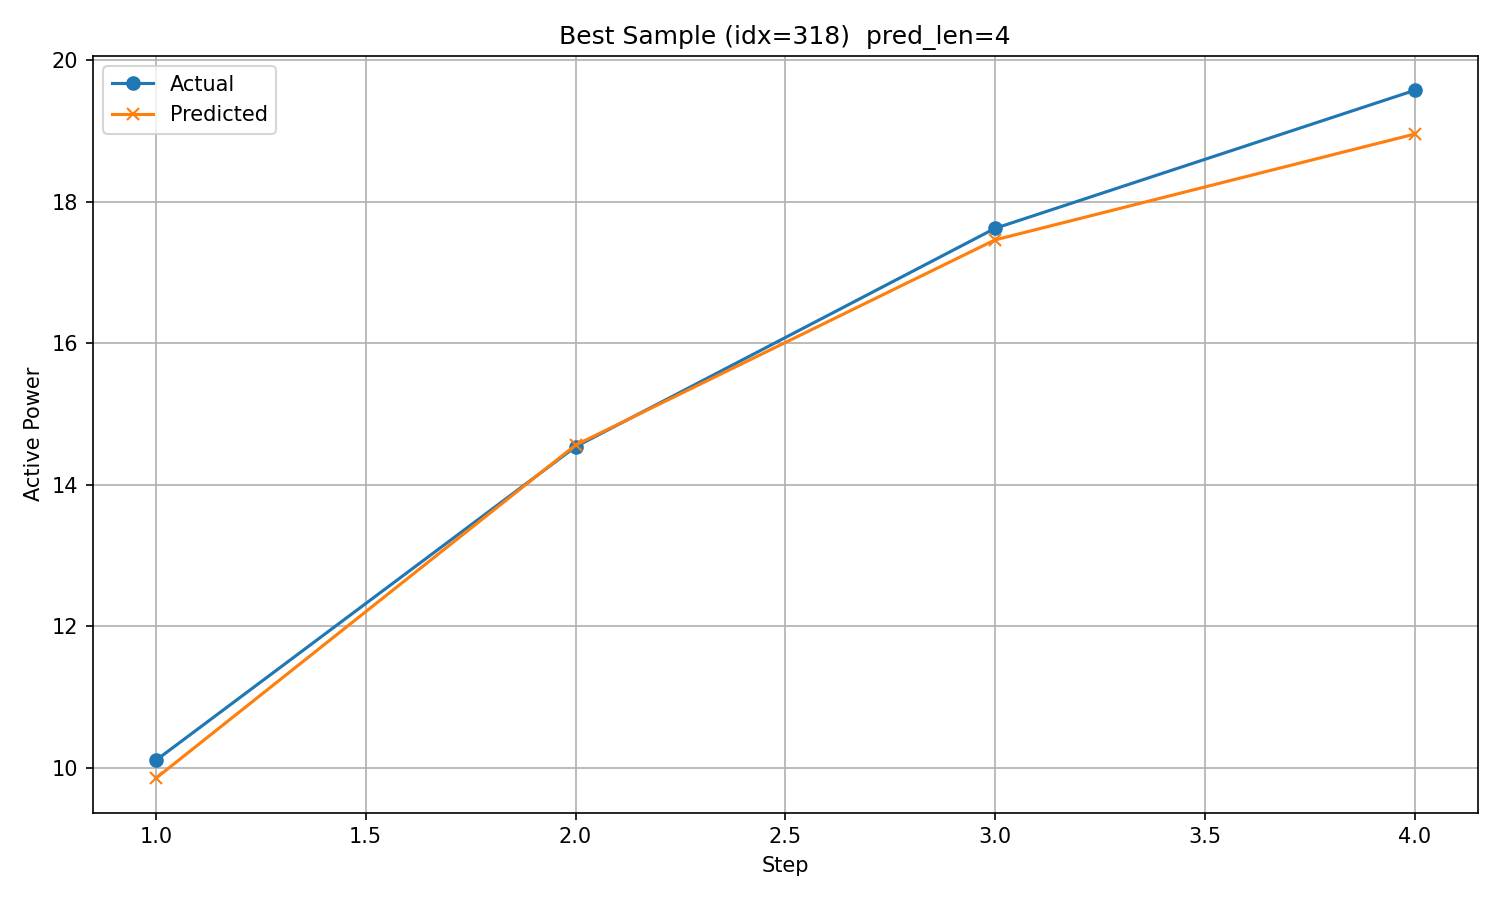

The file beside this chart, header and first rows:
timestamp, step, actual, predicted
2017/12/9 8:00, 1, 10.11, 9.854
2017/12/9 9:00, 2, 14.54, 14.56
2017/12/9 10:00, 3, 17.62, 17.46
2017/12/9 11:00, 4, 19.57, 18.95
